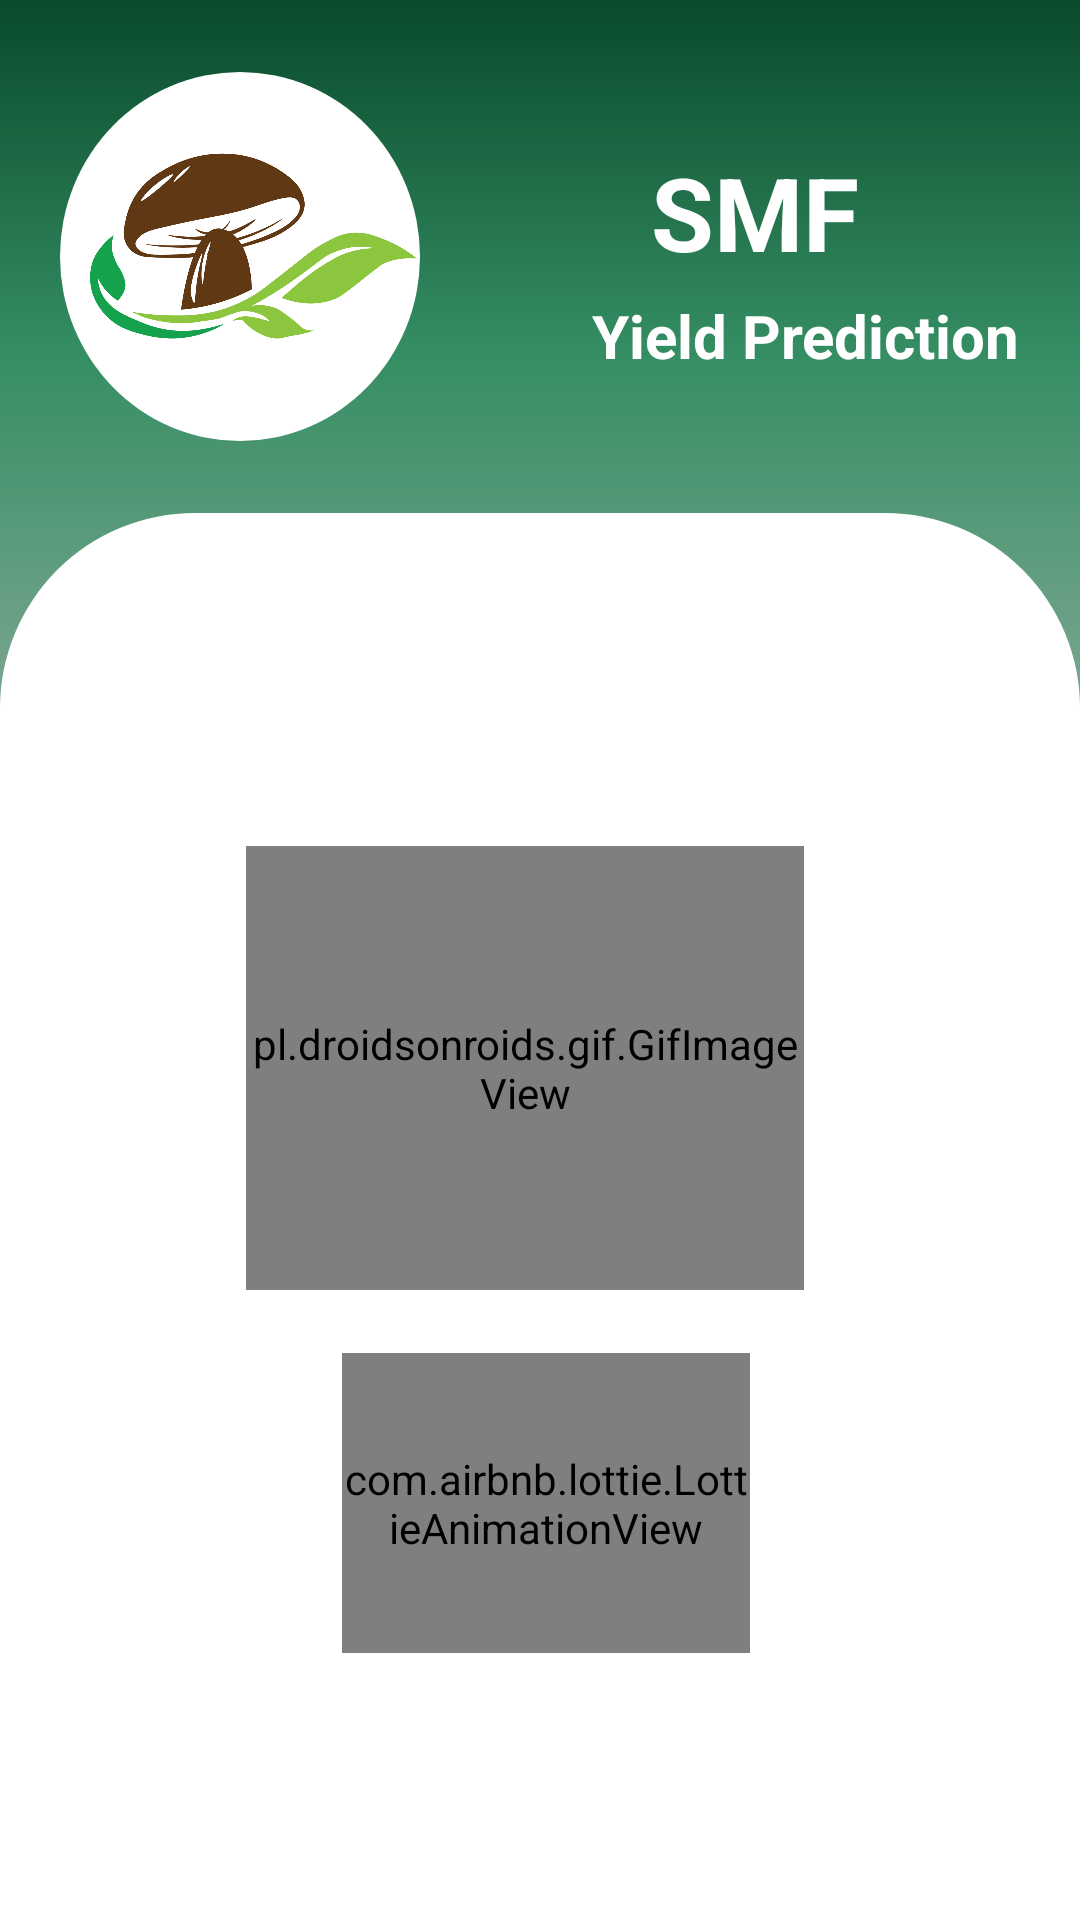

Here is an Android app screen rendered from its layout file. Give the layout XML and the strings, colors and styles it references.
<!-- AndroidManifest.xml: application theme Theme.MushroomApp -->
<!-- res/layout/activity_ypsplash.xml -->
<?xml version="1.0" encoding="utf-8"?>
<androidx.constraintlayout.widget.ConstraintLayout xmlns:android="http://schemas.android.com/apk/res/android"
    xmlns:app="http://schemas.android.com/apk/res-auto"
    xmlns:tools="http://schemas.android.com/tools"
    android:layout_width="match_parent"
    android:layout_height="match_parent"
    tools:context=".yield.YPSplash">

    <ScrollView
        android:id="@+id/scrollView4"
        android:layout_width="match_parent"
        android:layout_height="wrap_content"
        app:layout_constraintBottom_toBottomOf="parent"
        app:layout_constraintEnd_toEndOf="parent"
        app:layout_constraintStart_toStartOf="parent"
        app:layout_constraintTop_toTopOf="parent"
        app:layout_constraintVertical_bias="0.0">

        <LinearLayout
            android:layout_width="match_parent"
            android:layout_height="wrap_content"
            android:orientation="vertical">

            <RelativeLayout
                android:id="@+id/relativeLayout7"
                android:layout_width="match_parent"
                android:layout_height="236dp"
                android:background="@drawable/dradiantgreen">

                <View
                    android:id="@+id/view"
                    android:layout_width="match_parent"
                    android:layout_height="65dp"
                    android:layout_alignParentStart="true"
                    android:layout_alignParentEnd="true"
                    android:layout_alignParentBottom="true"
                    android:layout_marginStart="0dp"
                    android:layout_marginEnd="0dp"
                    android:layout_marginBottom="0dp"
                    android:background="@drawable/roundrelativeview" />

                <TextView
                    android:id="@+id/functionTxt"
                    android:layout_width="wrap_content"
                    android:layout_height="wrap_content"
                    android:layout_below="@+id/textView2"
                    android:layout_marginStart="57dp"
                    android:layout_marginTop="5dp"
                    android:layout_toEndOf="@+id/imgLayout"
                    android:autoSizeTextType="uniform"
                    android:gravity="center_horizontal"
                    android:text="@string/yield_prediction"
                    android:textColor="#FFFFFF"
                    android:textSize="20sp"
                    android:textStyle="bold" />

                <TextView
                    android:id="@+id/textView2"
                    android:layout_width="wrap_content"
                    android:layout_height="wrap_content"
                    android:layout_alignParentTop="true"
                    android:layout_marginStart="77dp"
                    android:layout_marginTop="48dp"
                    android:layout_toEndOf="@+id/imgLayout"
                    android:autoSizeTextType="uniform"
                    android:gravity="center|center_horizontal"
                    android:text="@string/smf"
                    android:textColor="#FFFFFF"
                    android:textSize="34sp"
                    android:textStyle="bold"
                    app:layout_constraintDimensionRatio="1:1" />

                <RelativeLayout
                    android:id="@+id/imgLayout"
                    android:layout_width="120dp"
                    android:layout_height="123dp"
                    android:layout_alignParentStart="true"
                    android:layout_alignParentTop="true"
                    android:layout_marginStart="20dp"
                    android:layout_marginTop="24dp"
                    android:background="@drawable/circleforimage"
                    android:backgroundTint="#FFFFFF"
                    app:layout_constraintDimensionRatio="1:1">

                    <ImageView
                        android:id="@+id/imageView"
                        android:layout_width="100dp"
                        android:layout_height="100dp"
                        android:layout_alignParentStart="true"
                        android:layout_alignParentTop="true"
                        android:layout_alignParentEnd="true"
                        android:layout_alignParentBottom="true"
                        android:layout_marginStart="10dp"
                        android:layout_marginTop="2dp"
                        android:layout_marginEnd="1dp"
                        android:layout_marginBottom="9dp"
                        android:adjustViewBounds="false"
                        android:contentDescription="@string/imglogo"
                        android:cropToPadding="false"
                        app:srcCompat="@drawable/mashroom_icon" />
                </RelativeLayout>
            </RelativeLayout>

            <RelativeLayout
                android:layout_width="match_parent"
                android:layout_height="315dp"
                android:gravity="center|center_horizontal">

                <pl.droidsonroids.gif.GifImageView
                    android:id="@+id/gifImageView"
                    android:layout_width="wrap_content"
                    android:layout_height="148dp"

                    android:layout_above="@+id/loadingHTD2"
                    android:layout_alignParentStart="true"
                    android:layout_alignParentTop="true"
                    android:layout_alignParentEnd="true"
                    android:layout_marginStart="82dp"
                    android:layout_marginTop="46dp"
                    android:layout_marginEnd="92dp"
                    android:layout_marginBottom="21dp"
                    android:src="@drawable/walkingmushroom"
                    tools:ignore="ImageContrastCheck" />

                <com.airbnb.lottie.LottieAnimationView
                    android:id="@+id/loadingHTD2"
                    android:layout_width="208dp"
                    android:layout_height="100dp"

                    android:layout_alignParentStart="true"
                    android:layout_alignParentEnd="true"
                    android:layout_alignParentBottom="true"
                    android:layout_marginStart="114dp"
                    android:layout_marginEnd="110dp"
                    app:lottie_autoPlay="true"
                    app:lottie_loop="true"
                    app:lottie_rawRes="@raw/loading" />

            </RelativeLayout>

        </LinearLayout>
    </ScrollView>
</androidx.constraintlayout.widget.ConstraintLayout>
<!-- resources referenced by this layout -->
<resources>
  <!-- drawable circleforimage (drawable) -->
  <?xml version="1.0" encoding="utf-8"?>
  <shape xmlns:android="http://schemas.android.com/apk/res/android"
      android:shape="oval">
      <stroke android:width="@dimen/_10sdp" android:color="#FFFFFF"/>
      <size
          android:width="300dp"
          android:height="300dp"/>
  </shape>
  <!-- drawable dradiantgreen (drawable) -->
  <?xml version="1.0" encoding="utf-8"?>
  <shape xmlns:android="http://schemas.android.com/apk/res/android" android:shape="rectangle" >    <gradient
          android:startColor="#7BA691"
          android:centerColor="#358E63"
          android:endColor="#094A2B"
          android:angle="90"/>
      <corners
          android:radius="0dp"/>
  
  
  </shape>
  <!-- drawable mashroom_icon: png bitmap (drawable, 34419 bytes) -->
  <!-- drawable roundrelativeview (drawable) -->
  <?xml version="1.0" encoding="utf-8"?>
  <shape xmlns:android="http://schemas.android.com/apk/res/android" android:shape="rectangle" >
      <solid android:color="#FFFFFF" />
      <stroke android:width="0dp" android:color="#FFFFFF"/>
      <corners
          android:bottomRightRadius="0dp"
          android:bottomLeftRadius="0dp"
          android:topRightRadius="75dp"
          android:topLeftRadius="75dp"/>
  </shape>
  <!-- drawable walkingmushroom: gif bitmap (drawable, 456815 bytes) -->
  <string name="imglogo">imgLogo</string>
  <string name="smf">SMF</string>
  <string name="yield_prediction">Yield Prediction</string>
  <style name="Theme.MushroomApp" parent="Theme.MaterialComponents.Light.DarkActionBar">
          
          <item name="colorPrimary">@color/purple_500</item>
          <item name="colorPrimaryVariant">@color/purple_700</item>
          <item name="colorOnPrimary">@color/white</item>
          
          <item name="colorSecondary">@color/teal_200</item>
          <item name="colorSecondaryVariant">@color/teal_700</item>
          <item name="colorOnSecondary">@color/black</item>
          
          <item name="android:statusBarColor" tools:targetApi="l">?attr/colorPrimaryVariant</item>
          
      </style>
  <color name="purple_500">#FF6200EE</color>
  <color name="purple_700">#FF3700B3</color>
  <color name="white">#FFFFFFFF</color>
  <color name="teal_200">#FF03DAC5</color>
  <color name="teal_700">#FF018786</color>
  <color name="black">#FF000000</color>
</resources>
